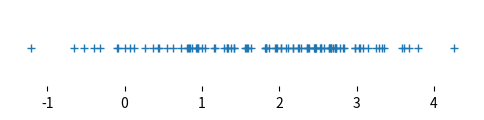
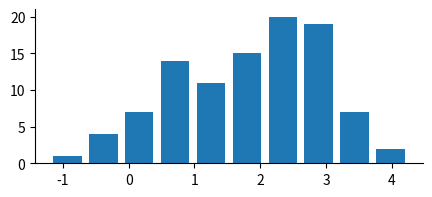
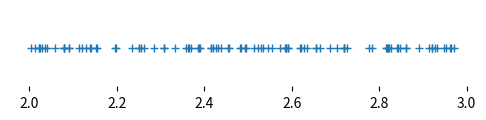
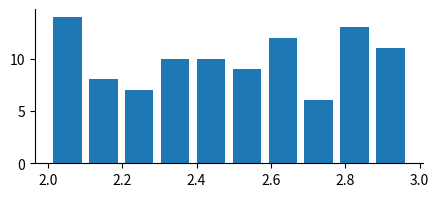
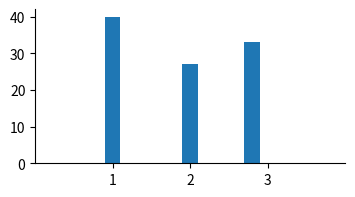

Reproduce these figures in Python, in order.
import scipy
import matplotlib.pyplot as plt

# Create the random variable with scipy.stats.norm
X = scipy.stats.norm( 
    loc=2,         # mean
    scale=1)       # standard deviation

# sample it with "rvs"
sample = X.rvs(size=100)

# plot
_, ax = plt.subplots(figsize=(6,1))
ax.plot(sample,0*sample,'+')
ax.spines[:].set_visible(False)
ax.set_yticks([])

_, ax = plt.subplots(figsize=(5,2))
ax.hist(sample,rwidth=0.8)
ax.spines[['top','right']].set_visible(False)

# Create the random variable with scipy.stats.uniform
X = scipy.stats.uniform( 
    loc=2,         # mean
    scale=1)       # standard deviation

# sample with "rvs"
sample = X.rvs(size=100)

# plot
_, ax = plt.subplots(figsize=(6,1))
ax.plot(sample,0*sample,'+')
ax.spines[:].set_visible(False)
ax.set_yticks([])

# histogram
_, ax = plt.subplots(figsize=(5,2))
ax.hist(sample,rwidth=0.8)
ax.spines[['top','right']].set_visible(False)

# Create the random variable with scipy.stats.rv_discrete
X = scipy.stats.rv_discrete(values=([1,2,3], [0.3,0.3,0.4]))

# sample with "rvs"
x = X.rvs(size=100)      # number of samples

# histogram
_, ax = plt.subplots(figsize=(4,2))
ax.hist(x,rwidth=1.0,align='left')
ax.set_xticks([1,2,3])
ax.set_xlim(0,4)
ax.spines[['top','right']].set_visible(False)
